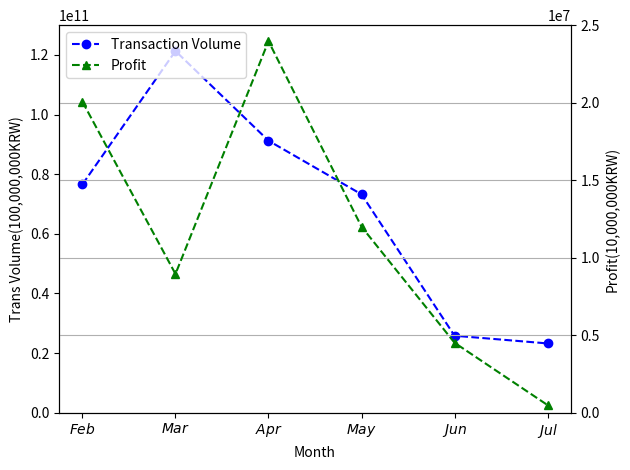

Write Python code to recreate this figure.
# [redacted]
import numpy as np
import matplotlib.pyplot as plt

x = ['Feb','Mar','Apr','May','Jun','Jul']
y1 = [76615774359,121327294696,91245444410,73256553726,25829874334,23244686413]
y2 = [20057445,8951034,23967448,11999306,4513842,494149]
# y3 = data_set['data3']

fig, ax1 = plt.subplots()
ax2 = ax1.twinx()

# plot with properties

line1 = ax1.plot(np.arange(len(x)), y1, color='b', linestyle='--', marker='o', label='Transaction Volume')
line2 = ax2.plot(np.arange(len(x)), y2, color='g', linestyle='--', marker='^', label='Profit')
# line3 = ax2.plot(np.arange(len(x)), y3, color='r', linestyle='--', marker='s', label=title[3])

# plot without x sorting
ax1.set_xticklabels(['$Jan$','$Feb$','$Mar$','$Apr$','$May$','$Jun$','$Jul$','$Aug$'])
ax1.set_xlabel('Month')
ax1.set_ylabel('Trans Volume(100,000,000KRW)')
ax2.set_ylabel('Profit(10,000,000KRW)')

# set y limit
ax1.set_ylim(0, 130000000000)
ax2.set_ylim(0, 25000000)

# plot legend for all y axis
lines = line1 + line2
labels = [l.get_label() for l in lines]
plt.legend(lines, labels, loc=2)

plt.grid(True)

# fig.grid(False)

fig.tight_layout()
fig.savefig('volume-profit.png', dpi=1000)
fig.savefig('volume-profit.eps', format='eps', dpi=1000)
plt.show()
